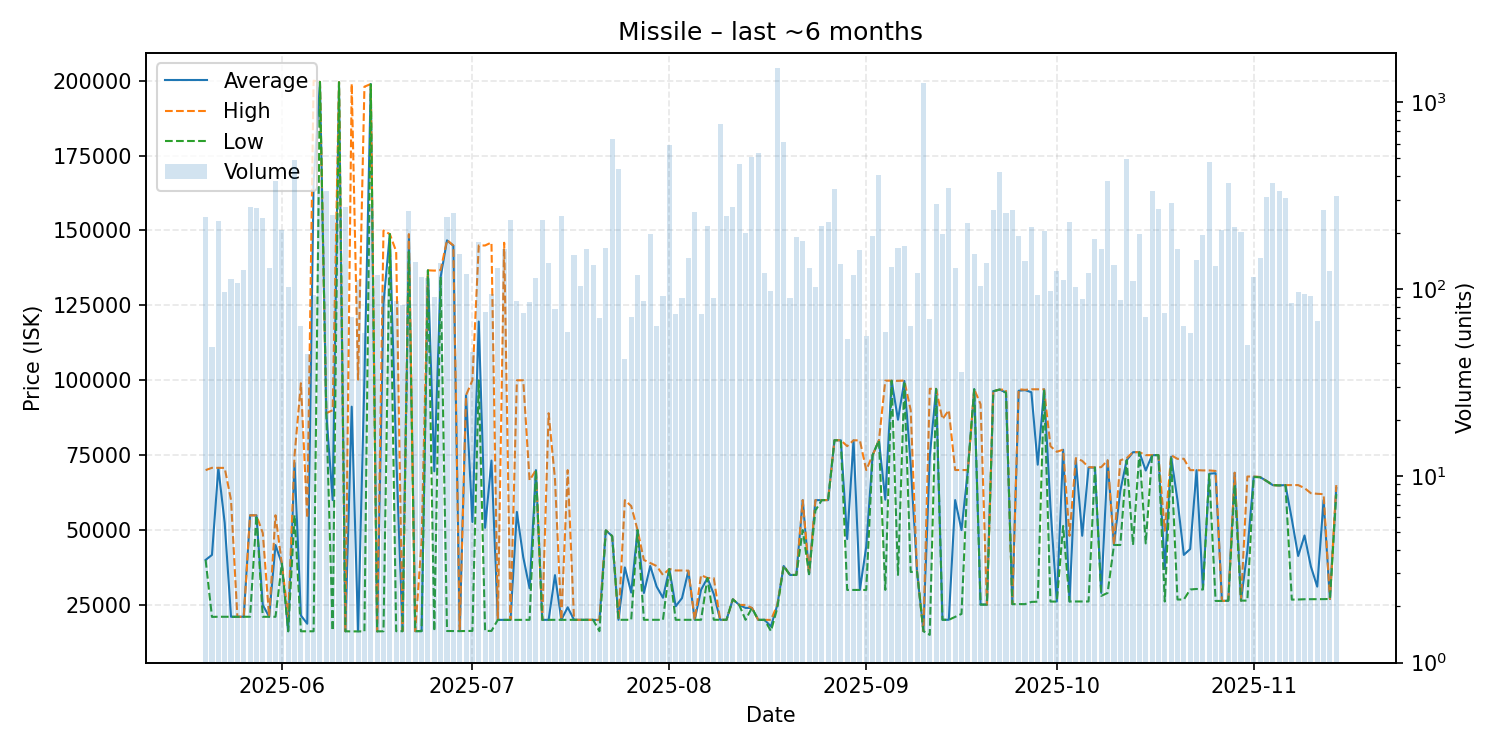

Source data for this figure (header and first rows):
date, average, highest, lowest, order_count, volume
2025-05-20, 40020, 70000, 40000, 35, 244
2025-05-21, 41685, 70770, 21000, 20, 49
2025-05-22, 70750, 70770, 21050, 36, 231
2025-05-23, 52397, 70740, 21040, 25, 96
2025-05-24, 21040, 60000, 21040, 33, 113
2025-05-25, 21030, 21030, 21030, 31, 108
2025-05-26, 21050, 21050, 21050, 35, 127
2025-05-27, 54920, 54930, 21050, 40, 275
2025-05-28, 54890, 54890, 54890, 44, 271
2025-05-29, 25000, 48990, 21040, 45, 239
2025-05-30, 21040, 21040, 21040, 41, 129
2025-05-31, 45000, 54930, 21040, 60, 378
2025-06-01, 38770, 38800, 38770, 41, 207
2025-06-02, 16210, 21040, 16200, 30, 102
2025-06-03, 72405, 74890, 54930, 47, 490
2025-06-04, 21473, 99000, 16200, 33, 63
2025-06-05, 18720, 54000, 16200, 19, 45
2025-06-06, 166195, 200000, 16200, 29, 93
2025-06-07, 199600, 199600, 199600, 45, 350
2025-06-08, 89000, 89000, 89000, 37, 336
2025-06-09, 60000, 90000, 16400, 41, 249
2025-06-10, 199500, 199500, 199500, 46, 252
2025-06-11, 16200, 16200, 16200, 27, 275
2025-06-12, 91185, 199000, 16160, 22, 71
2025-06-13, 16180, 100200, 16170, 31, 111
2025-06-14, 100471, 198000, 16170, 25, 58
2025-06-15, 198900, 198900, 198800, 39, 274
2025-06-16, 16180, 16180, 16170, 24, 118
2025-06-17, 125654, 150000, 16200, 29, 96
2025-06-18, 148800, 148800, 148800, 17, 122
2025-06-19, 75309, 143000, 16230, 28, 86
2025-06-20, 16236, 16240, 16230, 28, 82
2025-06-21, 148500, 148800, 143000, 49, 260
2025-06-22, 16240, 16240, 16240, 46, 139
2025-06-23, 16250, 46250, 16250, 37, 116
2025-06-24, 136700, 136700, 136700, 25, 115
2025-06-25, 69611, 136600, 16260, 29, 90
2025-06-26, 134500, 136800, 134500, 31, 137
2025-06-27, 146700, 146800, 16290, 36, 244
2025-06-28, 144900, 145000, 16260, 34, 256
2025-06-29, 16260, 16260, 16260, 43, 154
2025-06-30, 94950, 95000, 16290, 27, 120
2025-07-01, 52687, 99970, 16320, 14, 46
2025-07-02, 119600, 145000, 99970, 43, 179
2025-07-03, 50739, 145000, 16320, 20, 75
2025-07-04, 73189, 146000, 16320, 24, 94
2025-07-05, 20010, 20010, 20010, 37, 130
2025-07-06, 20010, 145900, 20000, 42, 164
2025-07-07, 20010, 20010, 20000, 39, 233
2025-07-08, 56052, 99990, 20020, 20, 86
2025-07-09, 40981, 99990, 20020, 20, 74
2025-07-10, 30558, 66610, 20020, 28, 85
2025-07-11, 70000, 70000, 70000, 26, 115
2025-07-12, 20020, 20020, 20020, 38, 234
2025-07-13, 20020, 89000, 20020, 34, 137
2025-07-14, 34943, 67000, 20010, 30, 78
2025-07-15, 20030, 20030, 20030, 27, 245
2025-07-16, 24201, 70000, 20030, 28, 59
2025-07-17, 20030, 20030, 20030, 31, 152
2025-07-18, 20030, 20030, 20030, 35, 104
... 119 more rows
